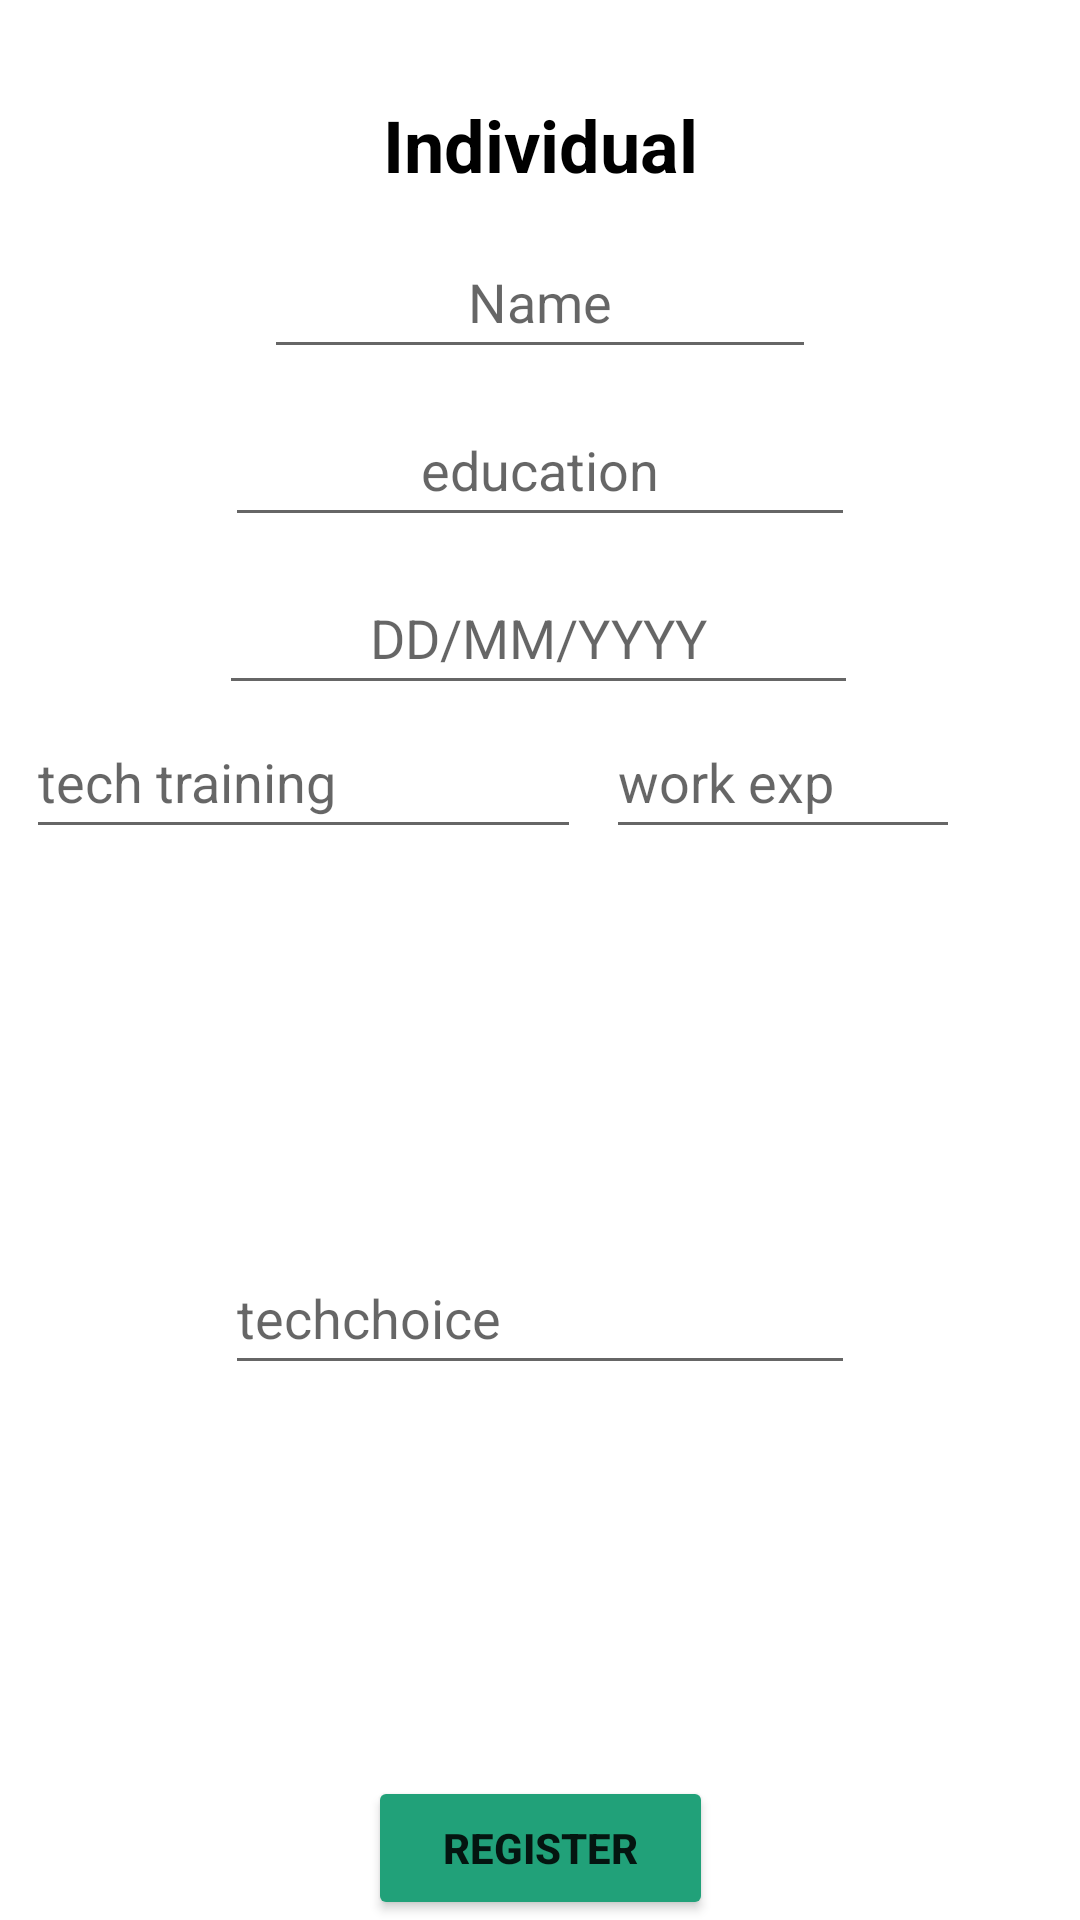

Produce the Android XML layout that renders to this screen, including the resource entries it uses.
<!-- AndroidManifest.xml: application theme Theme.Internalproject -->
<!-- res/layout/individual_registration_layout.xml -->
<?xml version="1.0" encoding="utf-8"?>
<androidx.constraintlayout.widget.ConstraintLayout xmlns:android="http://schemas.android.com/apk/res/android"
    xmlns:app="http://schemas.android.com/apk/res-auto"
    xmlns:tools="http://schemas.android.com/tools"
    android:layout_width="match_parent"
    android:layout_height="wrap_content"
    android:background="@drawable/background4_2">

    <TextView
        android:id="@+id/textView3"
        android:layout_width="217dp"
        android:layout_height="35dp"
        android:layout_marginTop="32dp"
        android:layout_marginBottom="66dp"
        android:text="@string/indv_reg_title"
        android:textAlignment="center"
        android:textColor="#000000"
        android:textSize="24sp"
        android:textStyle="bold"
        app:layout_constraintBottom_toTopOf="@+id/indvName_EV"
        app:layout_constraintEnd_toEndOf="parent"
        app:layout_constraintStart_toStartOf="parent"
        app:layout_constraintTop_toTopOf="parent" />

    <EditText
        android:id="@+id/indvEdu_EV"
        android:layout_width="wrap_content"
        android:layout_height="48dp"
        android:layout_marginStart="8dp"
        android:layout_marginTop="8dp"
        android:layout_marginEnd="8dp"
        android:drawablePadding="0dp"
        android:ems="10"
        android:hint="education"
        android:inputType="textPersonName"
        android:textAlignment="center"
        android:textColor="#000000"
        app:layout_constraintEnd_toEndOf="parent"
        app:layout_constraintStart_toStartOf="parent"
        app:layout_constraintTop_toBottomOf="@+id/indvName_EV" />

    <EditText
        android:id="@+id/indvDOB_EV"
        android:layout_width="213dp"
        android:layout_height="48dp"
        android:layout_marginTop="8dp"
        android:ems="10"
        android:hint="@string/indv_reg_dob"
        android:inputType="date"
        android:textAlignment="center"
        android:textColor="#000000"
        app:layout_constraintEnd_toEndOf="parent"
        app:layout_constraintHorizontal_bias="0.497"
        app:layout_constraintStart_toStartOf="parent"
        app:layout_constraintTop_toBottomOf="@+id/indvEdu_EV" />

    <EditText
        android:id="@+id/indvName_EV"
        android:layout_width="184dp"
        android:layout_height="48dp"
        android:layout_marginTop="8dp"
        android:drawableLeft="@drawable/username"
        android:ems="10"
        android:hint="@string/indv_reg_name"
        android:inputType="textPersonName"
        android:textAlignment="center"
        android:textColor="#000000"
        app:layout_constraintEnd_toEndOf="parent"
        app:layout_constraintStart_toStartOf="parent"
        app:layout_constraintTop_toBottomOf="@+id/textView3" />

    <Button
        android:id="@+id/indvRegisterB"
        android:layout_width="115dp"
        android:layout_height="48dp"
        android:backgroundTint="#21A179"
        android:hapticFeedbackEnabled="true"
        android:text="@string/indv_reg_registerB"
        android:textStyle="bold"
        app:cornerRadius="20dp"
        app:layout_constraintBottom_toBottomOf="parent"
        app:layout_constraintEnd_toEndOf="parent"
        app:layout_constraintHorizontal_bias="0.5"
        app:layout_constraintStart_toStartOf="parent" />

    <EditText
        android:id="@+id/IndvWorkexp_EV"
        android:layout_width="118dp"
        android:layout_height="48dp"
        android:layout_marginEnd="40dp"
        android:ems="10"
        android:hint="work exp"
        android:inputType="textPersonName"
        app:layout_constraintBottom_toBottomOf="@+id/indvTECHTRAIN_EV"
        app:layout_constraintEnd_toEndOf="parent" />

    <EditText
        android:id="@+id/IndvTechChoice_EV"
        android:layout_width="wrap_content"
        android:layout_height="wrap_content"
        android:ems="10"
        android:hint="techchoice"
        android:inputType="textPersonName"
        android:minHeight="48dp"
        app:layout_constraintBottom_toTopOf="@+id/indvRegisterB"
        app:layout_constraintEnd_toEndOf="parent"
        app:layout_constraintHorizontal_bias="0.5"
        app:layout_constraintStart_toStartOf="parent"
        app:layout_constraintTop_toBottomOf="@+id/IndvWorkexp_EV" />

    <EditText
        android:id="@+id/indvTECHTRAIN_EV"
        android:layout_width="185dp"
        android:layout_height="48dp"
        android:ems="10"
        android:hint="tech training"
        android:inputType="textPersonName"
        app:layout_constraintEnd_toStartOf="@+id/IndvWorkexp_EV"
        app:layout_constraintStart_toStartOf="parent"
        app:layout_constraintTop_toBottomOf="@+id/indvDOB_EV" />

</androidx.constraintlayout.widget.ConstraintLayout>
<!-- resources referenced by this layout -->
<resources>
  <string name="indv_reg_dob">DD/MM/YYYY</string>
  <string name="indv_reg_name">Name</string>
  <string name="indv_reg_registerB">Register</string>
  <string name="indv_reg_title">Individual Registration</string>
  <style name="Theme.Internalproject" parent="Theme.MaterialComponents.DayNight.DarkActionBar">
          
          <item name="colorPrimary">@color/purple_500</item>
          <item name="colorPrimaryVariant">@color/purple_700</item>
          <item name="colorOnPrimary">@color/white</item>
          
          <item name="colorSecondary">@color/teal_200</item>
          <item name="colorSecondaryVariant">@color/teal_700</item>
          <item name="colorOnSecondary">@color/black</item>
          
          <item name="android:statusBarColor" tools:targetApi="l">?attr/colorPrimaryVariant</item>
          
      </style>
  <color name="purple_500">#FF6200EE</color>
  <color name="purple_700">#FF3700B3</color>
  <color name="white">#FFFFFFFF</color>
  <color name="teal_200">#FF03DAC5</color>
  <color name="teal_700">#FF018786</color>
  <color name="black">#FF000000</color>
</resources>
